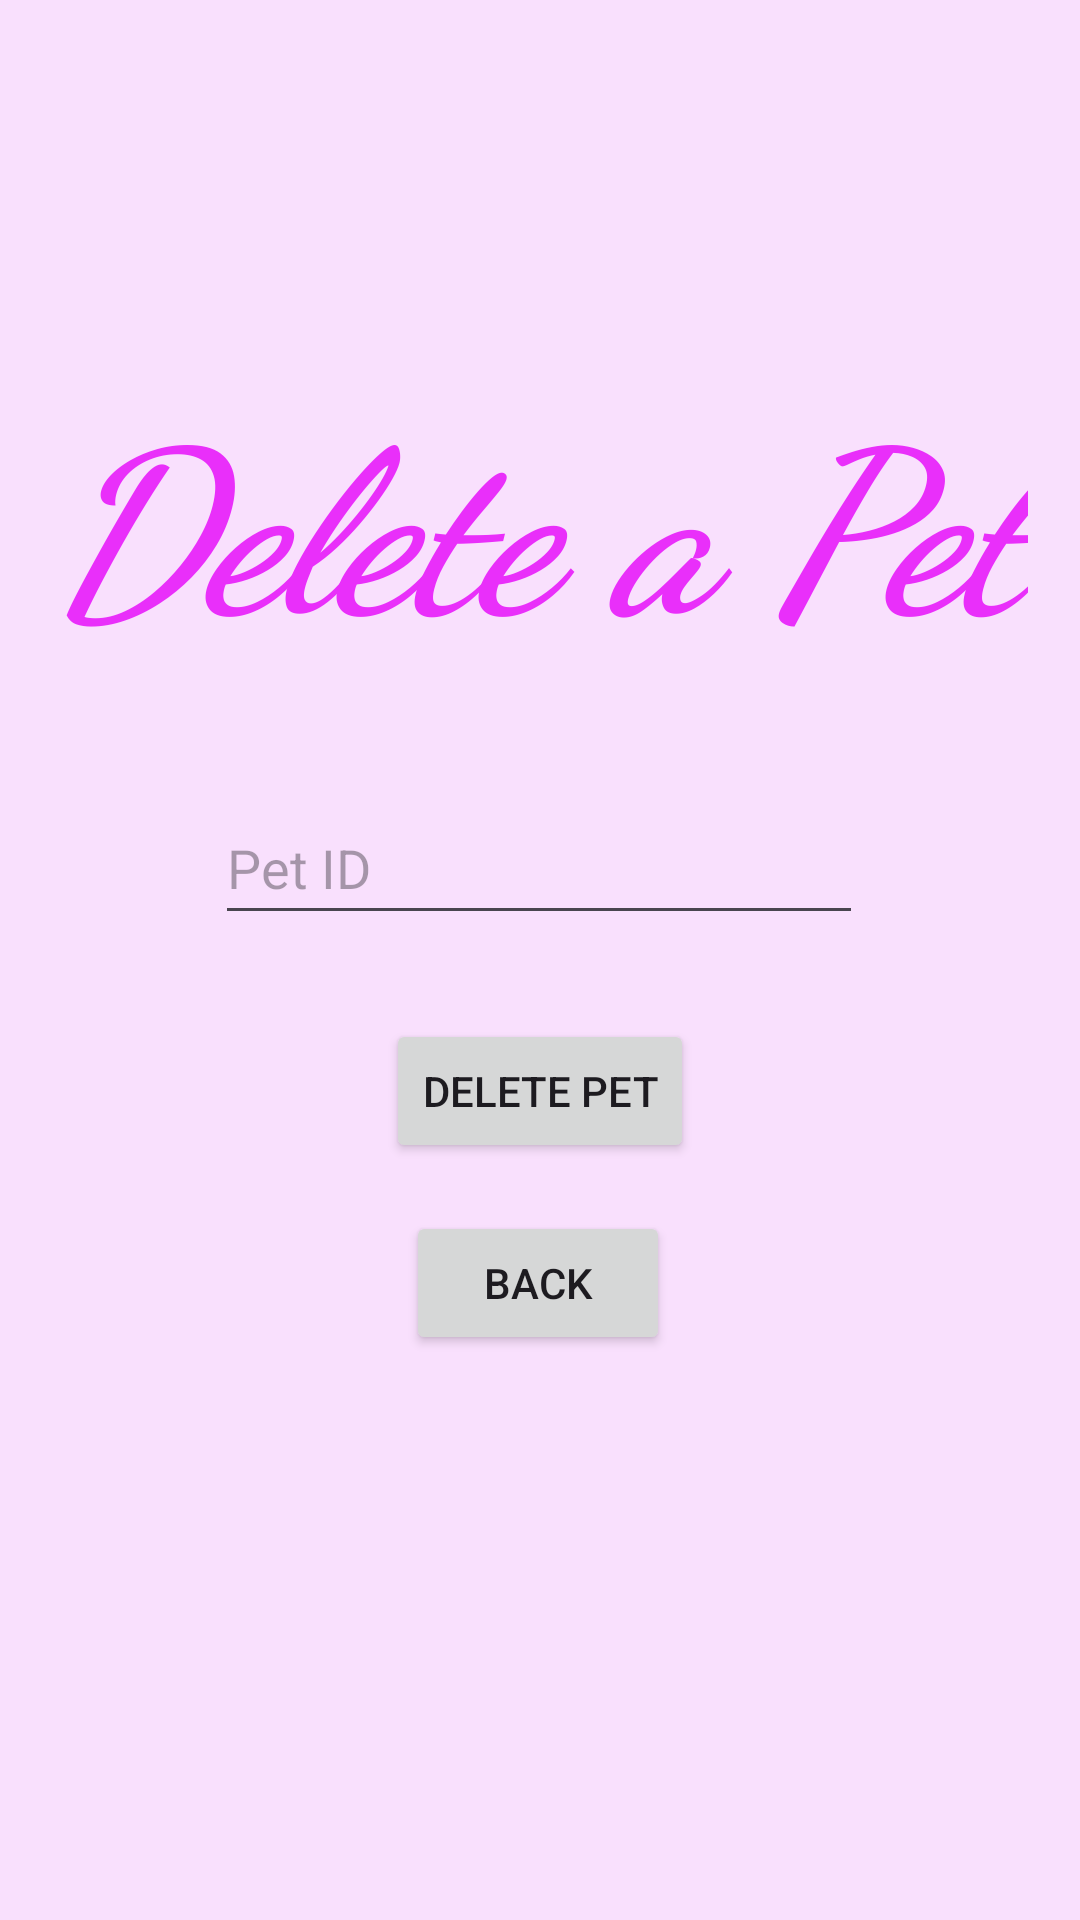

This screen was rendered from an Android layout file. Write that file and the resources it references.
<!-- AndroidManifest.xml: application theme Theme.FinalProjectUglyDogs -->
<!-- res/layout/activity_delete_pet.xml -->
<?xml version="1.0" encoding="utf-8"?>
<androidx.constraintlayout.widget.ConstraintLayout xmlns:android="http://schemas.android.com/apk/res/android"
    xmlns:app="http://schemas.android.com/apk/res-auto"
    xmlns:tools="http://schemas.android.com/tools"
    android:id="@+id/main"
    android:layout_width="match_parent"
    android:layout_height="match_parent"
    android:background="#F9E0FD"
    tools:context=".DeletePet">

    <EditText
        android:id="@+id/petId"
        android:layout_width="216dp"
        android:layout_height="48dp"
        android:layout_marginTop="40dp"
        android:ems="10"
        android:hint="Pet ID"
        android:inputType="text"
        app:layout_constraintEnd_toEndOf="parent"
        app:layout_constraintHorizontal_bias="0.497"
        app:layout_constraintStart_toStartOf="parent"
        app:layout_constraintTop_toBottomOf="@+id/textView2" />

    <Button
        android:id="@+id/deletebttn"
        android:layout_width="wrap_content"
        android:layout_height="wrap_content"
        android:layout_marginTop="28dp"
        android:text="Delete Pet"
        app:layout_constraintEnd_toEndOf="parent"
        app:layout_constraintStart_toStartOf="parent"
        app:layout_constraintTop_toBottomOf="@+id/petId" />

    <Button
        android:id="@+id/backbttn4"
        android:layout_width="wrap_content"
        android:layout_height="wrap_content"
        android:layout_marginTop="16dp"
        android:text="Back"
        app:layout_constraintBottom_toBottomOf="parent"
        app:layout_constraintEnd_toEndOf="parent"
        app:layout_constraintHorizontal_bias="0.498"
        app:layout_constraintStart_toStartOf="parent"
        app:layout_constraintTop_toBottomOf="@+id/deletebttn"
        app:layout_constraintVertical_bias="0.0" />

    <TextView
        android:id="@+id/textView2"
        android:layout_width="wrap_content"
        android:layout_height="wrap_content"
        android:layout_marginTop="120dp"
        android:fontFamily="cursive"
        android:text="Delete a Pet"
        android:textColor="#E92FFA"
        android:textSize="75sp"
        android:textStyle="bold|italic"
        app:layout_constraintEnd_toEndOf="parent"
        app:layout_constraintStart_toStartOf="parent"
        app:layout_constraintTop_toTopOf="parent" />
</androidx.constraintlayout.widget.ConstraintLayout>
<!-- resources referenced by this layout -->
<resources>
  <style name="Theme.FinalProjectUglyDogs" parent="Base.Theme.FinalProjectUglyDogs" />
  <style name="Base.Theme.FinalProjectUglyDogs" parent="Theme.Material3.DayNight.NoActionBar">
          
          
      </style>
</resources>
